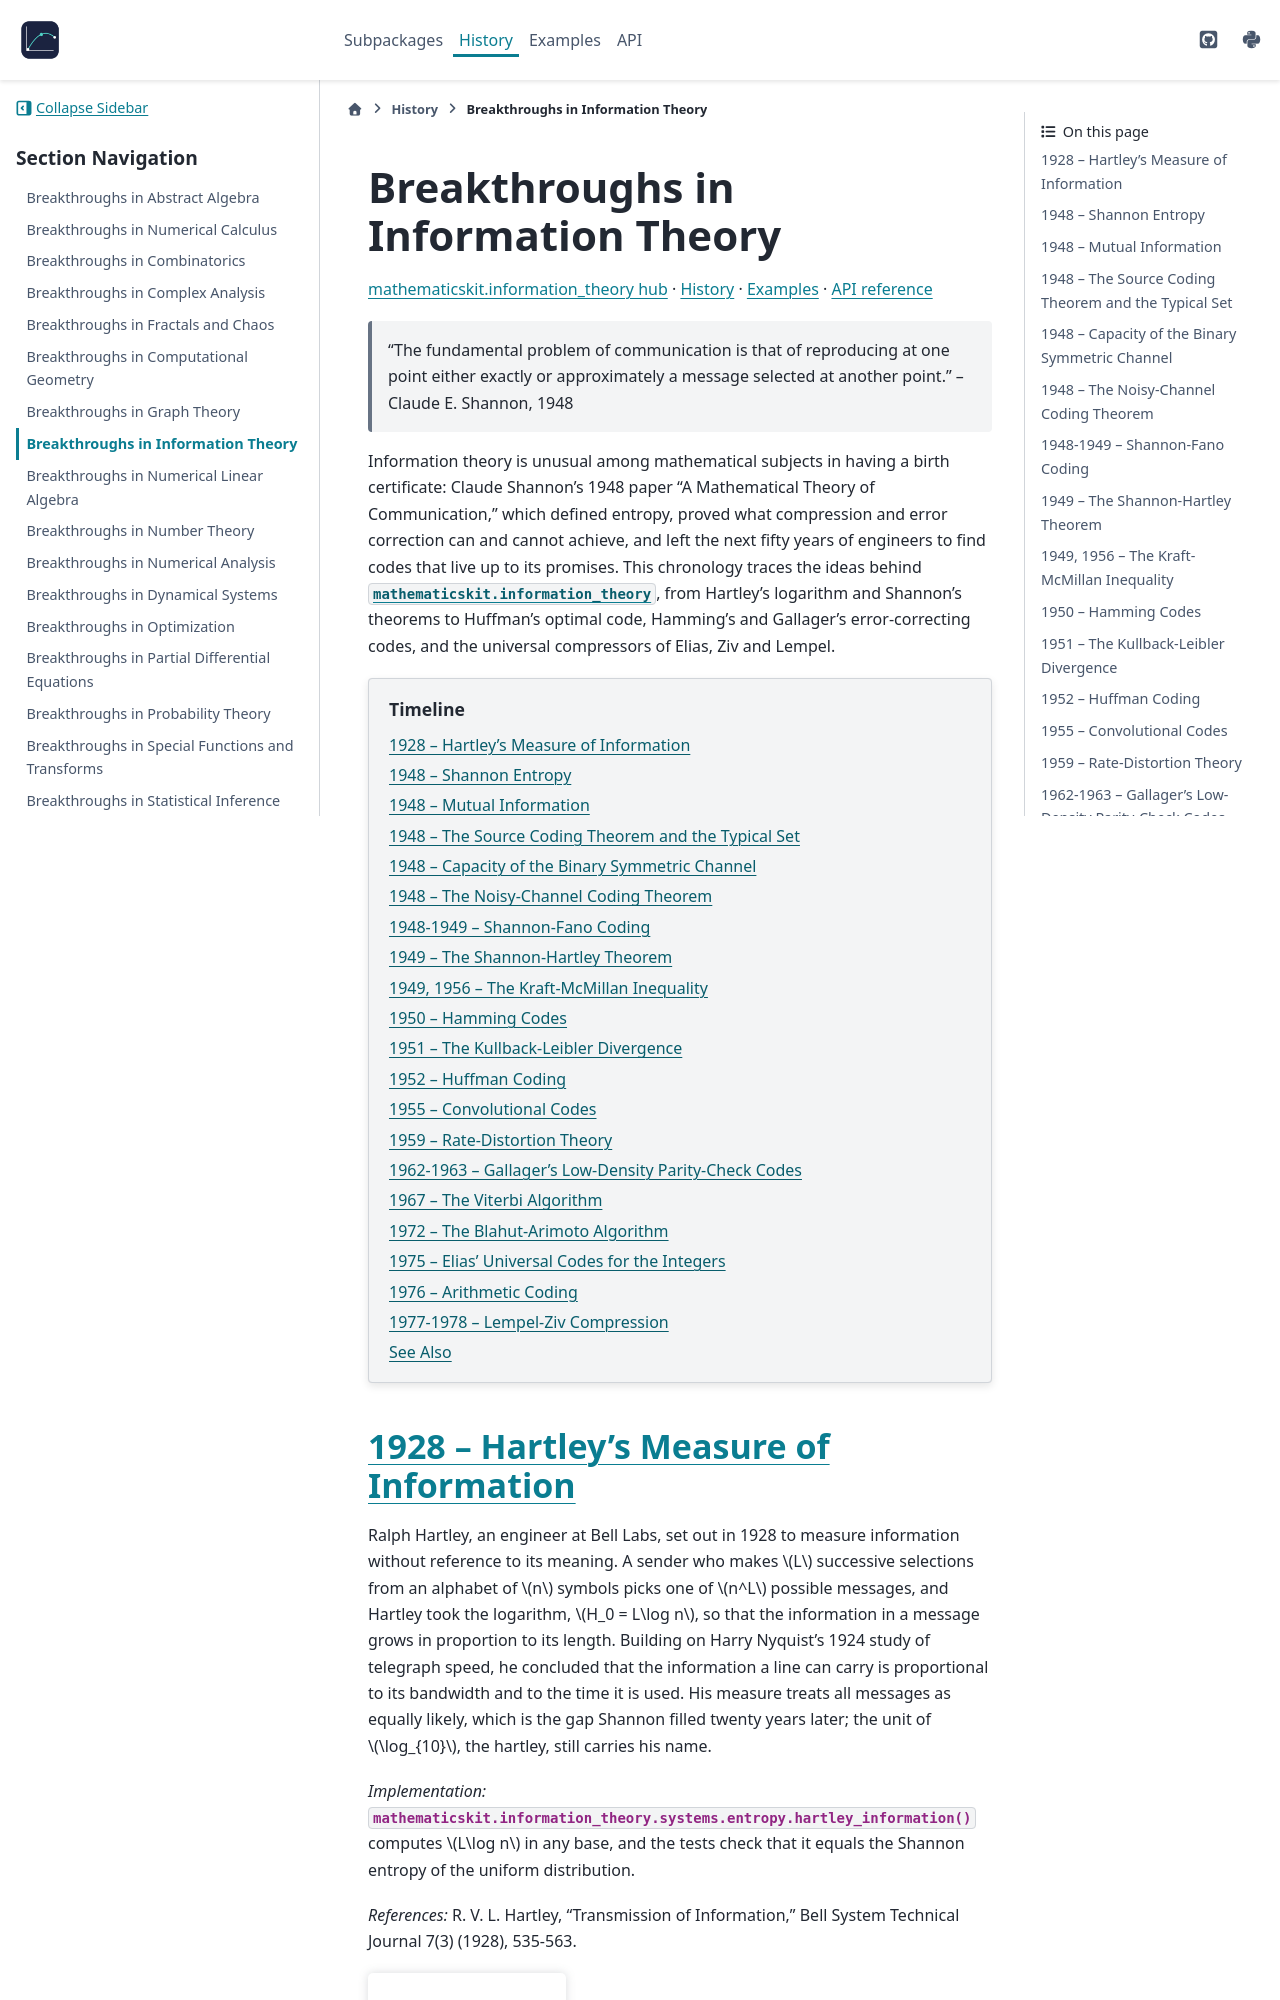

repository: cpoli/mathematicskit · page: history/information_theory_breakthroughs.html · generator: sphinx

Breakthroughs in Information Theory
===================================


.. include:: /_generated/nav/information_theory.rst

.. epigraph::

   "The fundamental problem of communication is that of reproducing at
   one point either exactly or approximately a message selected at
   another point."
   -- Claude E. Shannon, 1948

Information theory is unusual among mathematical subjects in having a
birth certificate: Claude Shannon's 1948 paper "A Mathematical Theory of
Communication," which defined entropy, proved what compression and
error correction can and cannot achieve, and left the next fifty years
of engineers to find codes that live up to its promises. This
chronology traces the ideas behind
:mod:`mathematicskit.information_theory`, from Hartley's logarithm and
Shannon's theorems to Huffman's optimal code, Hamming's and Gallager's
error-correcting codes, and the universal compressors of Elias, Ziv and
Lempel.

.. contents:: Timeline
   :local:
   :depth: 1

1928 -- Hartley's Measure of Information
----------------------------------------

Ralph Hartley, an engineer at Bell Labs, set out in 1928 to measure
information without reference to its meaning. A sender who makes
:math:`L` successive selections from an alphabet of :math:`n` symbols
picks one of :math:`n^L` possible messages, and Hartley took the
logarithm, :math:`H_0 = L\log n`, so that the information in a message
grows in proportion to its length. Building on Harry Nyquist's 1924
study of telegraph speed, he concluded that the information a line can
carry is proportional to its bandwidth and to the time it is used. His
measure treats all messages as equally likely, which is the gap Shannon
filled twenty years later; the unit of :math:`\log_{10}`, the hartley,
still carries his name.

*Implementation:* :func:`mathematicskit.information_theory.systems.entropy.hartley_information`
computes :math:`L\log n` in any base, and the tests check that it equals
the Shannon entropy of the uniform distribution.

*References:* R. V. L. Hartley, "Transmission of Information," Bell
System Technical Journal 7(3) (1928), 535-563.

.. minigallery:: ../../examples/information_theory/entropy/plot_01_hartley_information.py
